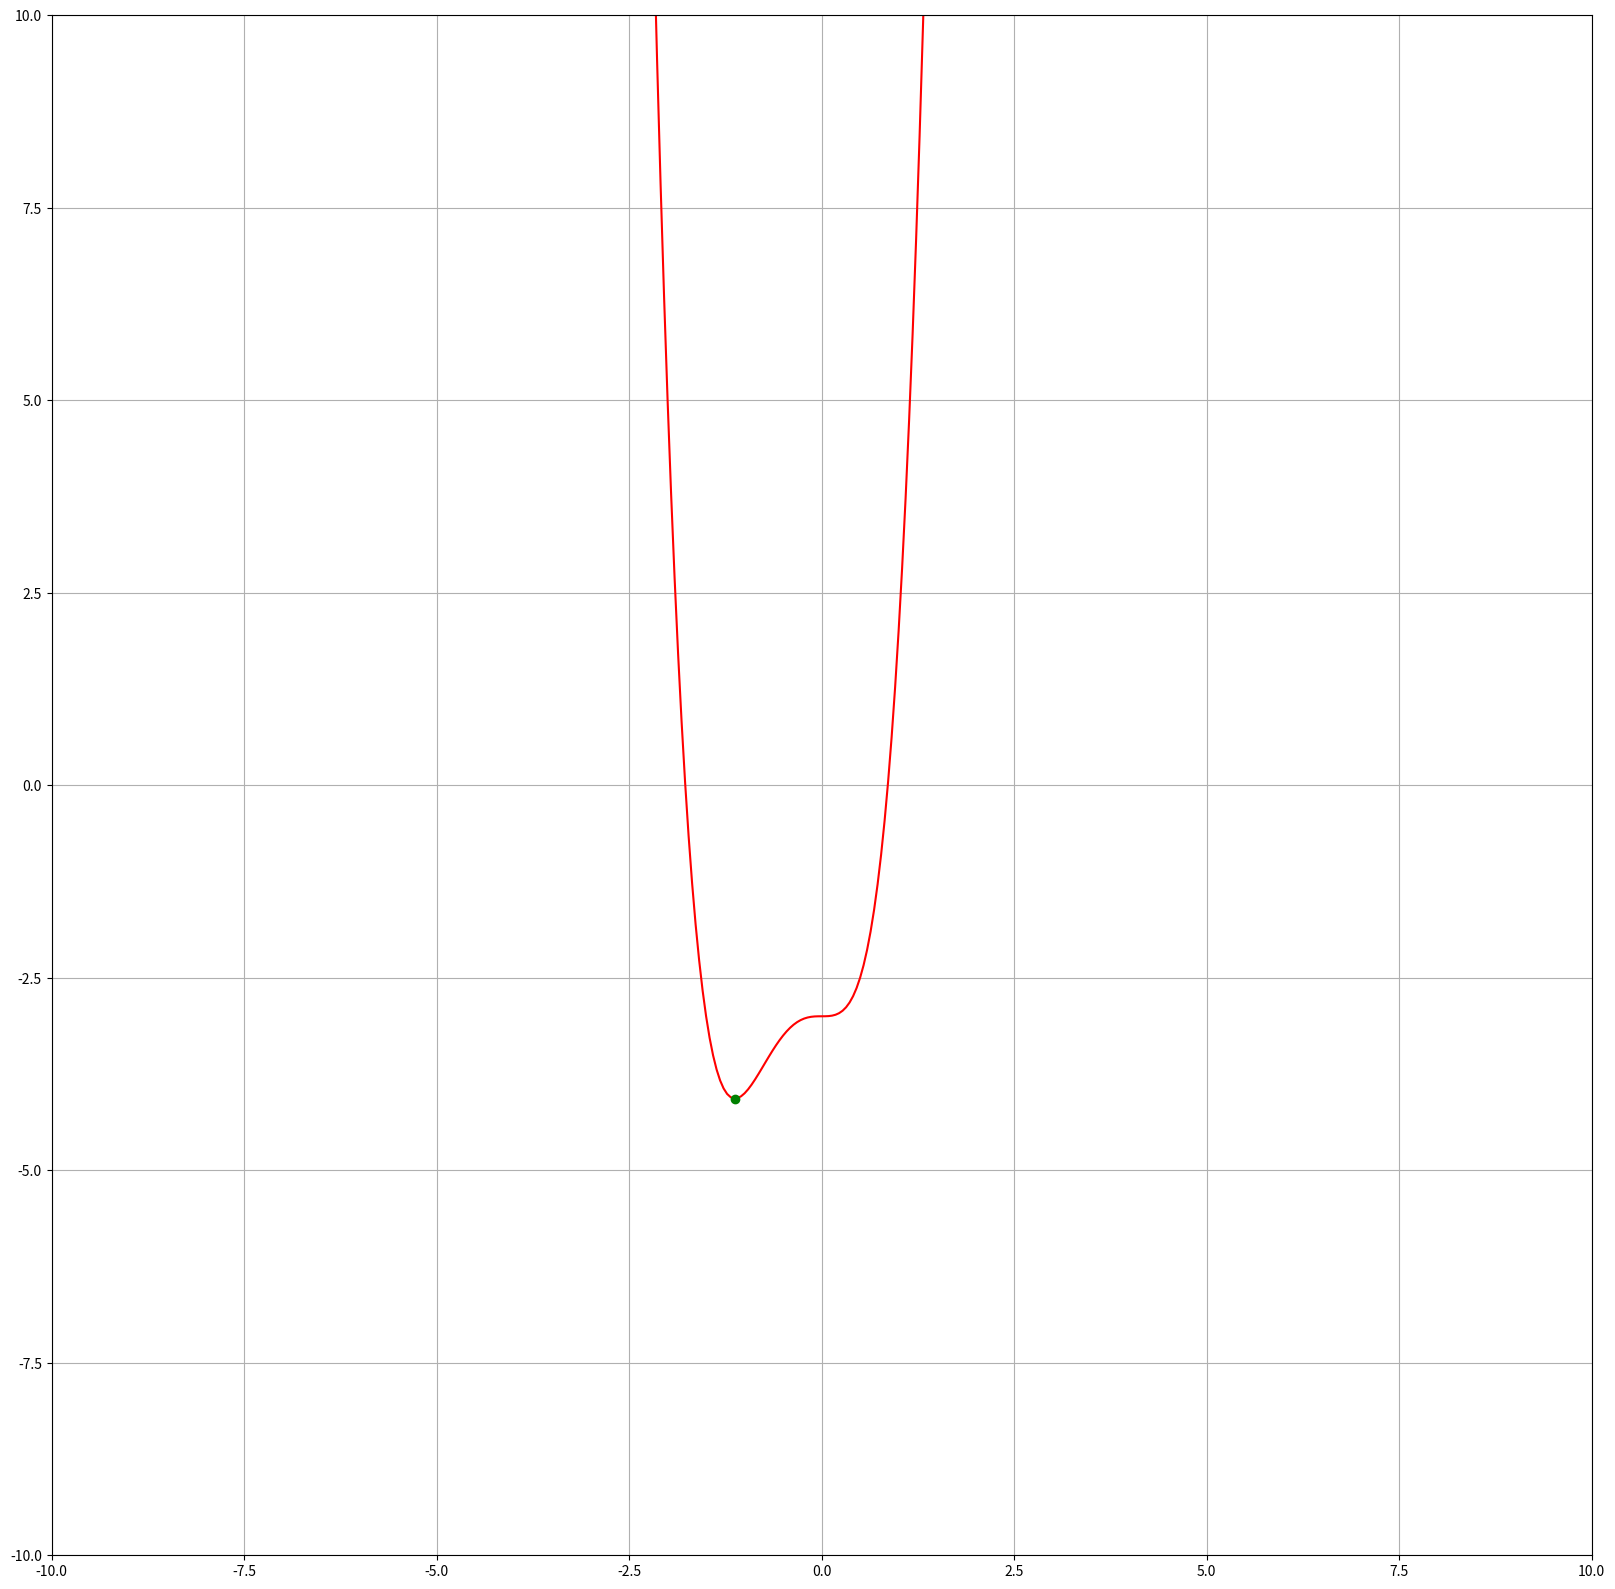

The matplotlib source for this figure:
import numpy as np
import matplotlib.pyplot as plt 
import math

def func(x):
    y=3*x**3+2*x**4-3
    return y

def derv_func(x):
    derv = 9*x**2 + 8*x**3
    return derv


def gradient_descent(xi=-0.9):

    learning_rate = 0.001
    eps = 0.0001
    iter = 0
    while iter< 1000 and math.fabs(func(xi)) > eps:
        derv = derv_func(xi)
        xi -= learning_rate*derv
        iter+=1

    return xi

# Given y=3x^3+2x^4-3, try to find the x, which gives the smallest y (argmin_x (y)). 

xo = gradient_descent(xi=-0.9)
print("The local minimum occurs at", xo)

fig = plt.figure(figsize=(20,20))

## show the shape of the function y=3x^3+2x^4-3
x = np.linspace(-3,1.5,num=100,dtype=np.float32) #np.array([i for i in range(-20,20,1)]).astype(np.float32)
y = np.array([3*i**3+2*i**4-3 for i in x]).astype(np.float32)
X = np.vstack([np.reshape(x,(1,x.shape[0])),np.reshape(y,(1,y.shape[0]))])
plt.plot(X[0,:],X[1,:],'r-')

plt.plot(xo,3*xo**3+2*xo**4-3,'go') # plot the optimal point

plt.grid(True)
plt.xlim((-10,10))
plt.ylim((-10,10))
plt.gca().set_aspect('equal',adjustable='box')
plt.show()
